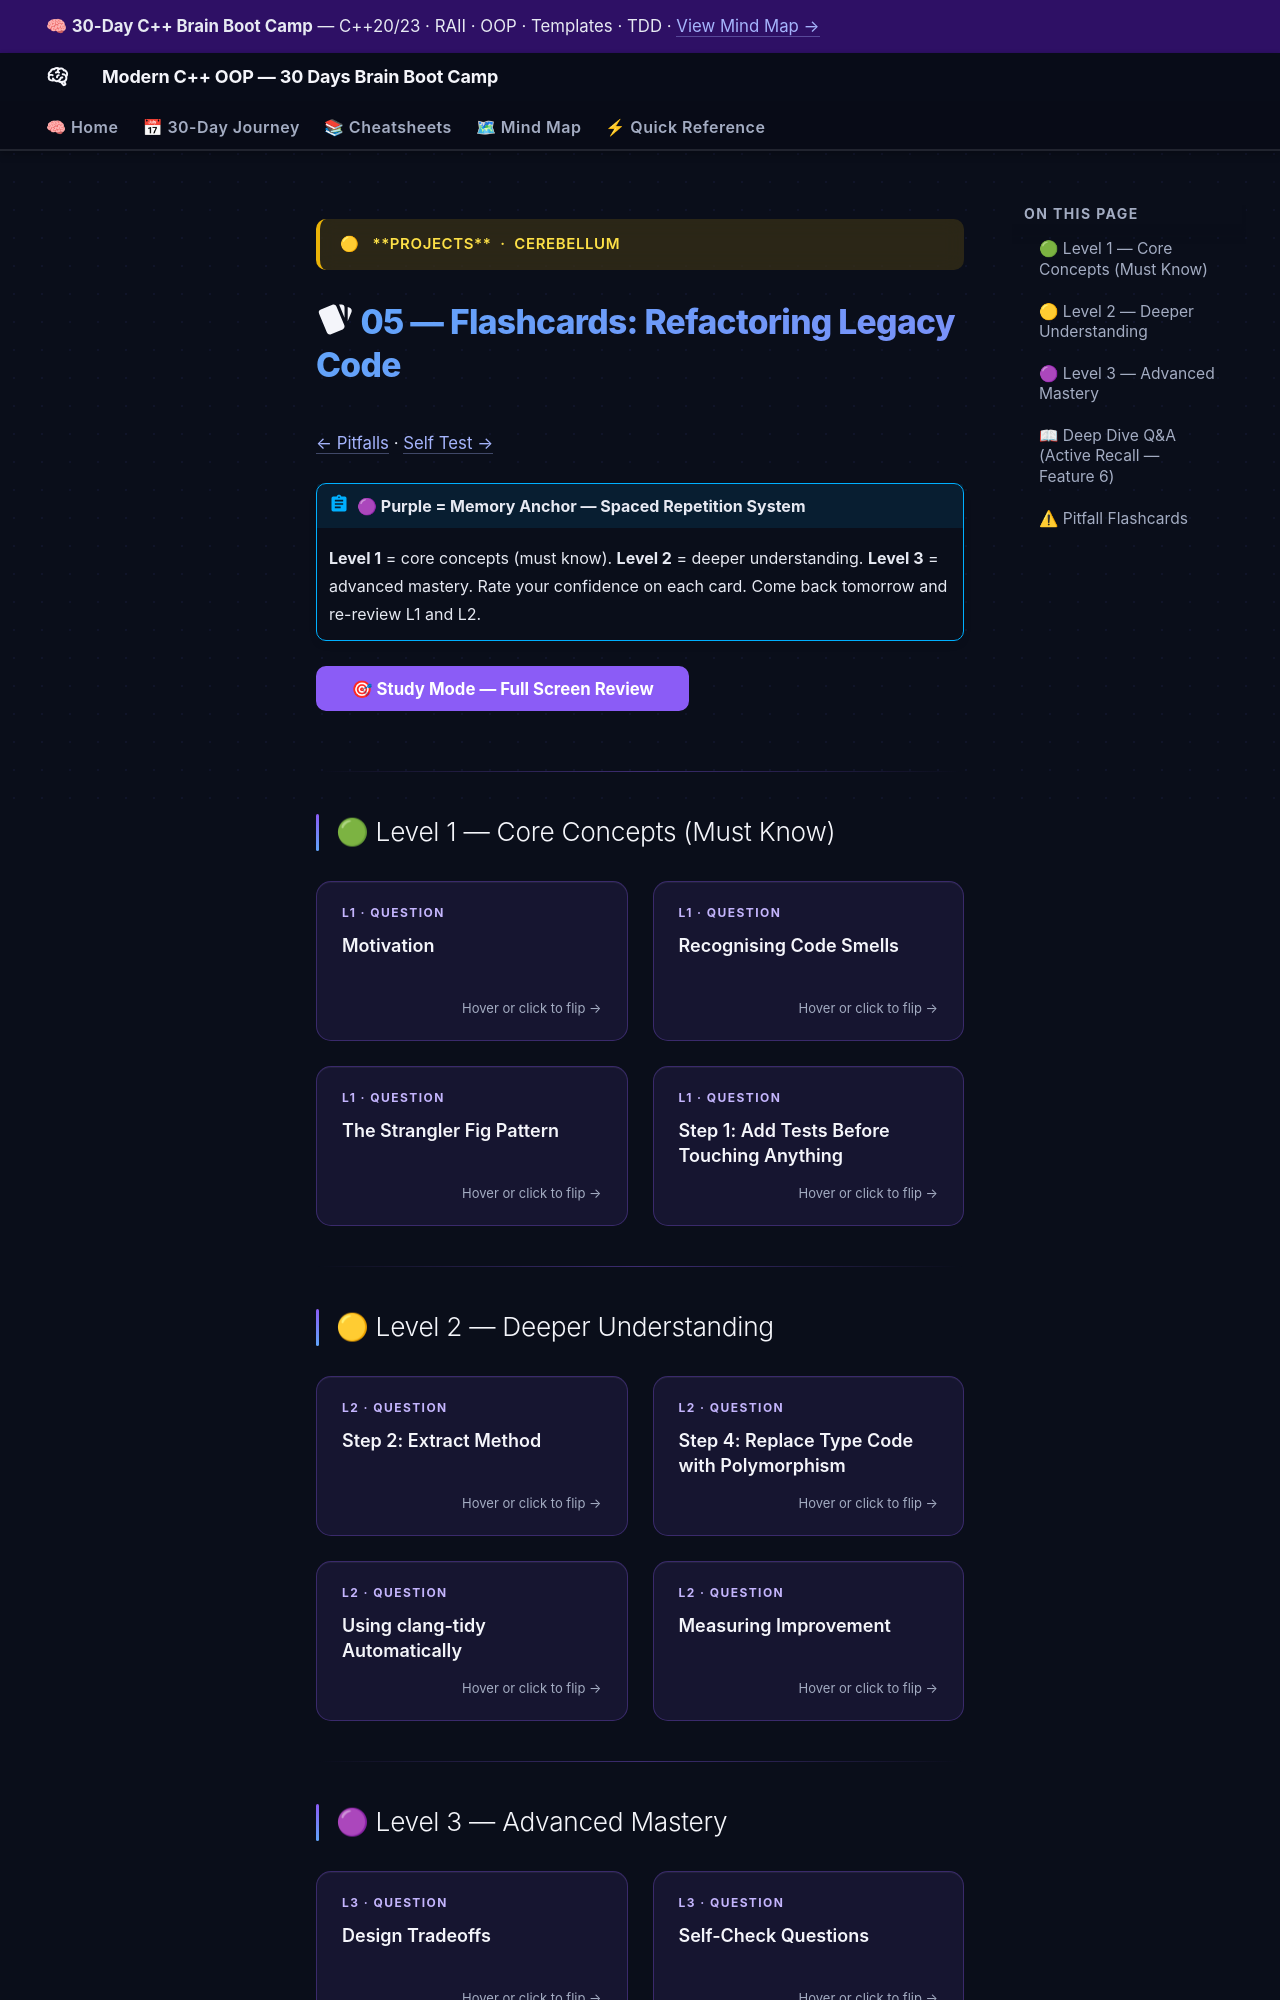

repository: AI-Maddy/Learn-Modern-CPP-OOP-30-Days · page: days/day-27/05-flashcards/index.html · generator: mkdocs

---
title: "05 — Flashcards · Day 27"
---

<div class="brain-cluster-banner" data-cluster="projects">
  🟡 &nbsp; **Projects** &nbsp;·&nbsp; Cerebellum
</div>



# :material-cards: 05 — Flashcards: Refactoring Legacy Code

[← Pitfalls](04-pitfalls.md) · [Self Test →](06-self-test.md)

!!! abstract "🟣 Purple = Memory Anchor — Spaced Repetition System"
    **Level 1** = core concepts (must know).
    **Level 2** = deeper understanding.
    **Level 3** = advanced mastery.
    Rate your confidence on each card. Come back tomorrow and re-review L1 and L2.

<button id="study-mode-btn" class="md-button md-button--primary" style="margin-bottom:1rem;">
  🎯 Study Mode — Full Screen Review
</button>

---

## 🟢 Level 1 — Core Concepts (Must Know)

<div class="flashcard-grid">
<div class="flashcard" data-card-id="day27-l1-0">
  <div class="flashcard-inner">
    <div class="flashcard-front">
      <div class="flashcard-label">L1 · Question</div>
      <div class="flashcard-q">Motivation</div>
      <div class="flashcard-hint">Hover or click to flip →</div>
    </div>
    <div class="flashcard-back">
      <div class="flashcard-label">Answer</div>
      <div class="flashcard-a">Most professional C++ work involves changing existing code, not writing from scratch. Legacy codebases are full of patterns that were written before modern C++ existed, under time pressure, or by programmers who later…</div>
      <div class="flashcard-confidence">
        <div class="confidence-dot" data-level="1" title="Still learning 🔴"></div>
        <div class="confidence-dot" data-level="2" title="Getting there 🟠"></div>
        <div class="confidence-dot" data-level="3" title="Okay 🟡"></div>
        <div class="confidence-dot" data-level="4" title="Good 🟢"></div>
        <div class="confidence-dot" data-level="5" title="Mastered 🟣"></div>
      </div>
    </div>
  </div>
</div>
<div class="flashcard" data-card-id="day27-l1-1">
  <div class="flashcard-inner">
    <div class="flashcard-front">
      <div class="flashcard-label">L1 · Question</div>
      <div class="flashcard-q">Recognising Code Smells</div>
      <div class="flashcard-hint">Hover or click to flip →</div>
    </div>
    <div class="flashcard-back">
      <div class="flashcard-label">Answer</div>
      <div class="flashcard-a">A code smell is a symptom that suggests a deeper problem. Common C++ smells: Long Method A function longer than ~30 lines that mixes multiple levels of abstraction.</div>
      <div class="flashcard-confidence">
        <div class="confidence-dot" data-level="1" title="Still learning 🔴"></div>
        <div class="confidence-dot" data-level="2" title="Getting there 🟠"></div>
        <div class="confidence-dot" data-level="3" title="Okay 🟡"></div>
        <div class="confidence-dot" data-level="4" title="Good 🟢"></div>
        <div class="confidence-dot" data-level="5" title="Mastered 🟣"></div>
      </div>
    </div>
  </div>
</div>
<div class="flashcard" data-card-id="day27-l1-2">
  <div class="flashcard-inner">
    <div class="flashcard-front">
      <div class="flashcard-label">L1 · Question</div>
      <div class="flashcard-q">The Strangler Fig Pattern</div>
      <div class="flashcard-hint">Hover or click to flip →</div>
    </div>
    <div class="flashcard-back">
      <div class="flashcard-label">Answer</div>
      <div class="flashcard-a">The safest approach for large refactors is the Strangler Fig: grow the new system alongside the old one, redirect traffic incrementally, then remove the old code when it is no longer called.</div>
      <div class="flashcard-confidence">
        <div class="confidence-dot" data-level="1" title="Still learning 🔴"></div>
        <div class="confidence-dot" data-level="2" title="Getting there 🟠"></div>
        <div class="confidence-dot" data-level="3" title="Okay 🟡"></div>
        <div class="confidence-dot" data-level="4" title="Good 🟢"></div>
        <div class="confidence-dot" data-level="5" title="Mastered 🟣"></div>
      </div>
    </div>
  </div>
</div>
<div class="flashcard" data-card-id="day27-l1-3">
  <div class="flashcard-inner">
    <div class="flashcard-front">
      <div class="flashcard-label">L1 · Question</div>
      <div class="flashcard-q">Step 1: Add Tests Before Touching Anything</div>
      <div class="flashcard-hint">Hover or click to flip →</div>
    </div>
    <div class="flashcard-back">
      <div class="flashcard-label">Answer</div>
      <div class="flashcard-a">Before changing a single line, write tests that characterise the current behaviour — even if that behaviour is wrong. These are called characterisation tests.</div>
      <div class="flashcard-confidence">
        <div class="confidence-dot" data-level="1" title="Still learning 🔴"></div>
        <div class="confidence-dot" data-level="2" title="Getting there 🟠"></div>
        <div class="confidence-dot" data-level="3" title="Okay 🟡"></div>
        <div class="confidence-dot" data-level="4" title="Good 🟢"></div>
        <div class="confidence-dot" data-level="5" title="Mastered 🟣"></div>
      </div>
    </div>
  </div>
</div>
</div>


---
